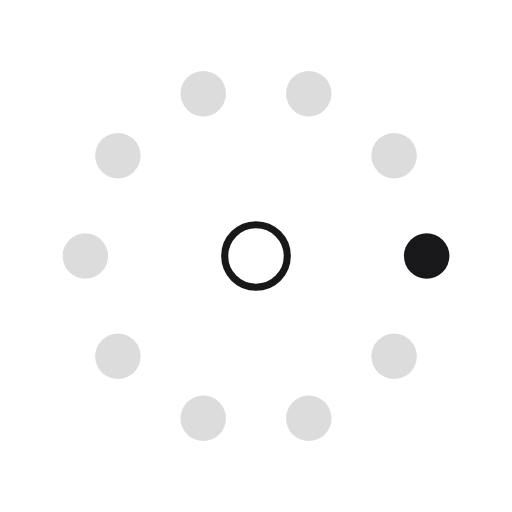
t = 0.00 s
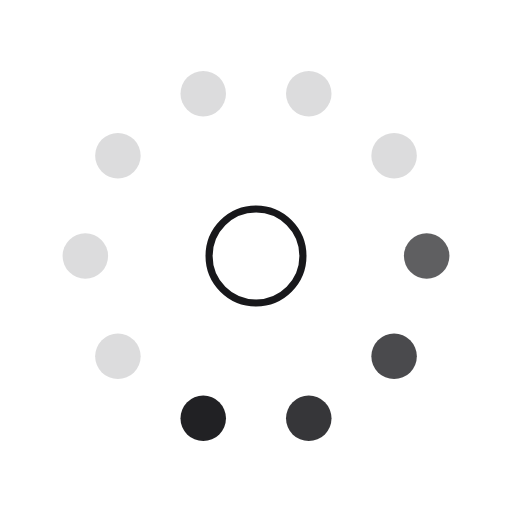
t = 0.42 s
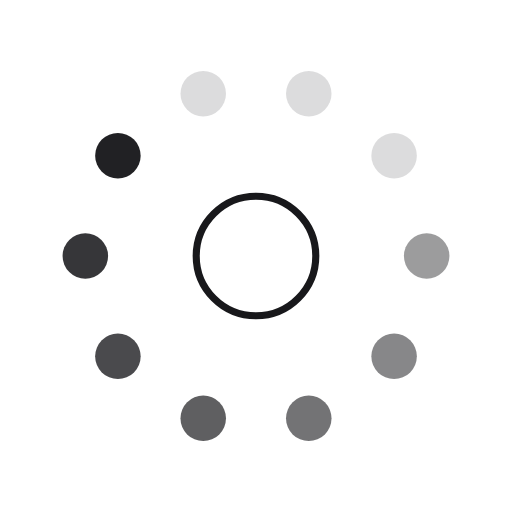
t = 0.78 s
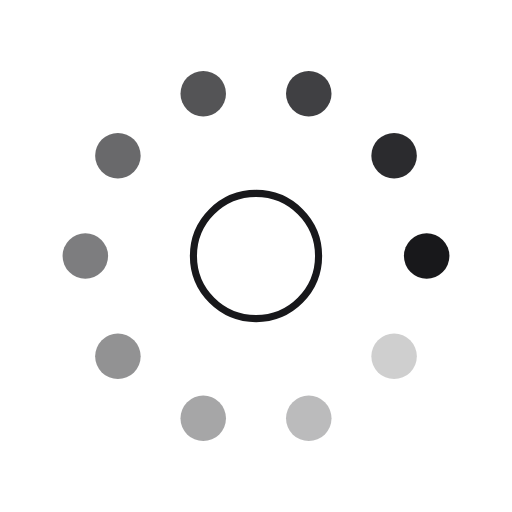
t = 1.20 s
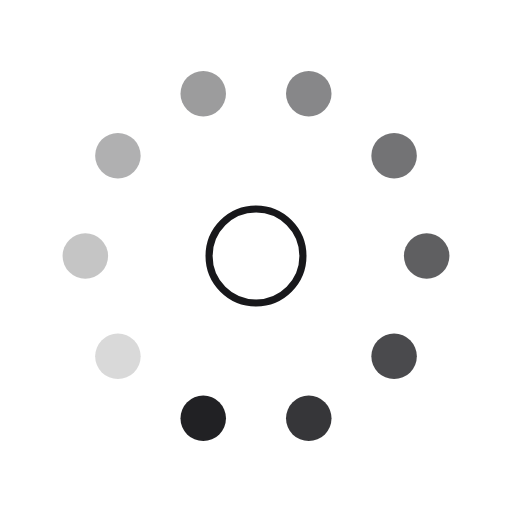
t = 1.62 s
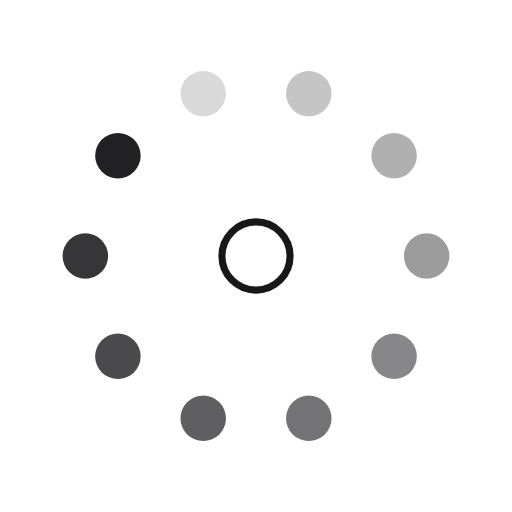
t = 1.98 s

The animated SVG that drew these frames (rendered in a browser with its animation timeline set to each time). Animation: 11 SMIL elements (animate=11); one cycle of 2.40 s, repeats indefinitely.

<svg xmlns="http://www.w3.org/2000/svg" viewBox="0 0 72 72" width="72" height="72" fill="none"><defs><linearGradient id="orb" x1="0.3" y1="0.2" x2="0.8" y2="0.9"><stop offset="0" stop-color="#FFFFFF"/><stop offset="0.4" stop-color="#BFD8FF"/><stop offset="1" stop-color="#FF2EA6"/></linearGradient><linearGradient id="gold" x1="0" y1="0" x2="0" y2="1"><stop offset="0" stop-color="#FFF1B0"/><stop offset="0.5" stop-color="#D4AF37"/><stop offset="1" stop-color="#8A6A12"/></linearGradient></defs><g opacity=".15"><animate attributeName="opacity" values="1;.12" dur="1.2s" begin="0s" repeatCount="indefinite"/><circle cx="60" cy="36" r="3.2" fill="#18181B"/></g><g opacity=".15"><animate attributeName="opacity" values="1;.12" dur="1.2s" begin="0.12s" repeatCount="indefinite"/><circle cx="55.42" cy="50.11" r="3.2" fill="#18181B"/></g><g opacity=".15"><animate attributeName="opacity" values="1;.12" dur="1.2s" begin="0.24s" repeatCount="indefinite"/><circle cx="43.42" cy="58.83" r="3.2" fill="#18181B"/></g><g opacity=".15"><animate attributeName="opacity" values="1;.12" dur="1.2s" begin="0.36s" repeatCount="indefinite"/><circle cx="28.58" cy="58.83" r="3.2" fill="#18181B"/></g><g opacity=".15"><animate attributeName="opacity" values="1;.12" dur="1.2s" begin="0.48s" repeatCount="indefinite"/><circle cx="16.58" cy="50.11" r="3.2" fill="#18181B"/></g><g opacity=".15"><animate attributeName="opacity" values="1;.12" dur="1.2s" begin="0.6s" repeatCount="indefinite"/><circle cx="12" cy="36" r="3.2" fill="#18181B"/></g><g opacity=".15"><animate attributeName="opacity" values="1;.12" dur="1.2s" begin="0.72s" repeatCount="indefinite"/><circle cx="16.58" cy="21.89" r="3.2" fill="#18181B"/></g><g opacity=".15"><animate attributeName="opacity" values="1;.12" dur="1.2s" begin="0.84s" repeatCount="indefinite"/><circle cx="28.58" cy="13.17" r="3.2" fill="#18181B"/></g><g opacity=".15"><animate attributeName="opacity" values="1;.12" dur="1.2s" begin="0.96s" repeatCount="indefinite"/><circle cx="43.42" cy="13.17" r="3.2" fill="#18181B"/></g><g opacity=".15"><animate attributeName="opacity" values="1;.12" dur="1.2s" begin="1.08s" repeatCount="indefinite"/><circle cx="55.42" cy="21.89" r="3.2" fill="#18181B"/></g><circle cx="36" cy="36" r="6.6" stroke="#18181B" stroke-width="1"><animate attributeName="r" values="4.4;8.8;4.4" dur="2.4s" begin="0s" repeatCount="indefinite" calcMode="spline" keySplines=".4 0 .2 1;.4 0 .2 1"/></circle></svg>
